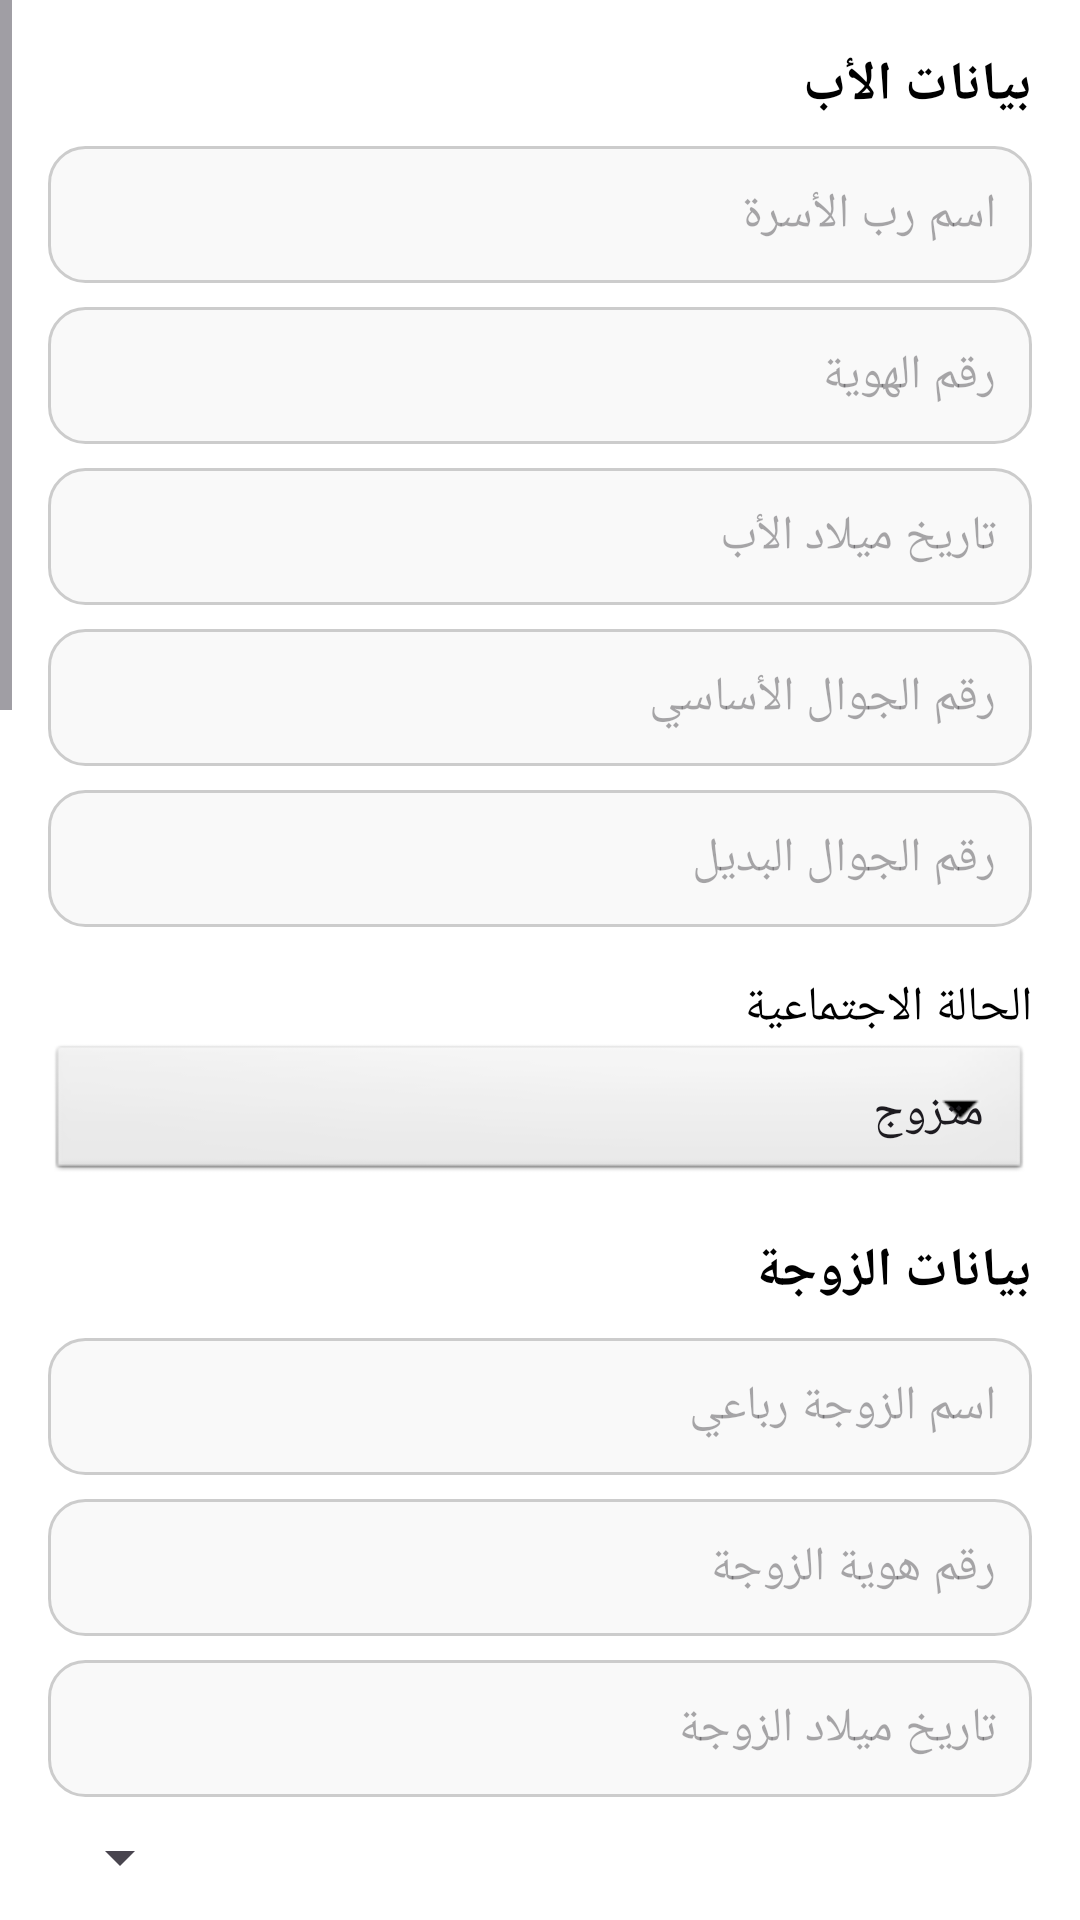

Write the Android layout XML for this screen, with the resource values it uses.
<!-- AndroidManifest.xml: application theme Theme.KonyaAddFamily -->
<!-- res/layout/fragment_add_family.xml -->
<?xml version="1.0" encoding="utf-8"?>
<ScrollView xmlns:android="http://schemas.android.com/apk/res/android"
    android:id="@+id/familyScrollView"
    android:layout_width="match_parent"
    android:layout_height="match_parent"
    android:background="#f0f0f0"
    android:layoutDirection="rtl"
    >

    <LinearLayout
        android:id="@+id/familyFormLayout"
        android:layout_width="match_parent"
        android:layout_height="wrap_content"
        android:orientation="vertical"
        android:background="@android:color/white"
        android:padding="16dp"
        android:elevation="4dp">

        
        <TextView
            android:layout_width="wrap_content"
            android:layout_height="wrap_content"
            android:text="بيانات الأب"
            android:textSize="18sp"
            android:textStyle="bold"
            android:textColor="#000"
            android:layout_marginBottom="8dp" />

        <EditText
            android:id="@+id/etFatherName"
            style="@style/CustomEditText"
            android:hint="اسم رب الأسرة" />

        <EditText
            android:id="@+id/etNationalId"
            style="@style/CustomEditText"
            android:hint="رقم الهوية"
            android:maxLength="9"
            android:inputType="number" />

        <EditText
            android:id="@+id/etBirthdate"
            style="@style/CustomEditText"
            android:hint="تاريخ ميلاد الأب"
            android:focusable="false"
            android:clickable="true" />

        <EditText
            android:id="@+id/etPhonePrimary"
          android:maxLength="10"
            style="@style/CustomEditText"
            android:hint="رقم الجوال الأساسي" />

        <EditText
            android:id="@+id/etPhoneSecondary"
            android:maxLength="10"
            style="@style/CustomEditText"
            android:hint="رقم الجوال البديل" />
        <TextView
            android:layout_width="match_parent"
            android:layout_height="wrap_content"
            android:text="الحالة الاجتماعية"
            android:textSize="16sp"
            android:layout_marginTop="8dp"
            android:textColor="#000" />

        <Spinner
            android:id="@+id/spinnerMaritalStatus"
            android:layout_width="match_parent"
            android:layout_height="wrap_content"
            android:entries="@array/marital_status_array"
            android:spinnerMode="dropdown"
            android:background="@android:drawable/btn_dropdown"
            android:padding="8dp" />
        
        <TextView
            android:layout_width="wrap_content"
            android:layout_height="wrap_content"
            android:text="بيانات الزوجة"
            android:textSize="18sp"
            android:textStyle="bold"
            android:textColor="#000"
            android:layout_marginTop="16dp" />

        <EditText
            android:id="@+id/etWifeName"
            style="@style/CustomEditText"
            android:layout_marginTop="10dp"
            android:hint="اسم الزوجة رباعي" />

        <EditText
            android:id="@+id/etWifeNationalId"
            style="@style/CustomEditText"
            android:maxLength="9"
            android:hint="رقم هوية الزوجة"
            android:inputType="number" />

        <EditText
            android:id="@+id/etWifeBirthdate"
            style="@style/CustomEditText"
            android:hint="تاريخ ميلاد الزوجة"
            android:focusable="false"
            android:clickable="true" />

        
        <Spinner
            android:id="@+id/spinnerFamilyType"
            android:layout_width="match_parent"
            android:layout_height="wrap_content"
            android:layout_marginBottom="12dp" />

        
        <TextView
            android:layout_width="wrap_content"
            android:layout_height="wrap_content"
            android:text="تفاصيل أفراد العائلة"
            android:textSize="18sp"
            android:textStyle="bold"
            android:textColor="#000"
            android:layout_marginTop="16dp" />

        <EditText
            android:layout_marginTop="10dp"
            android:id="@+id/etTotalMembers" style="@style/CustomEditText" android:hint="عدد أفراد العائلة" android:inputType="number"/>
        <EditText android:id="@+id/etOrphans" style="@style/CustomEditText" android:hint="عدد الأيتام" android:inputType="number"/>
        <EditText android:id="@+id/etChronicDiseases" style="@style/CustomEditText" android:hint="عدد المرضى المزمنين" android:inputType="number"/>
        <EditText android:id="@+id/etPregnant" style="@style/CustomEditText" android:hint="عدد الحوامل" android:inputType="number"/>
        <EditText android:id="@+id/etBreastfeeding" style="@style/CustomEditText" android:hint="عدد المرضعات" android:inputType="number"/>
        <EditText android:id="@+id/etInjured" style="@style/CustomEditText" android:hint="عدد الإصابات" android:inputType="number"/>
        <EditText android:id="@+id/etMartyrs" style="@style/CustomEditText" android:hint="عدد الشهداء" android:inputType="number"/>
        <EditText android:id="@+id/etPrisoners" style="@style/CustomEditText" android:hint="عدد الأسرى" android:inputType="number"/>

        
        <TextView android:layout_width="wrap_content"
            android:layout_height="wrap_content"
            android:text="تفصيل الأعمار حسب الجنس"
            android:textSize="18sp"
            android:textStyle="bold"
            android:textColor="#000"
            android:layout_marginTop="16dp" />

        <EditText            android:layout_marginTop="10dp"
            android:id="@+id/etChildMale0_5" style="@style/CustomEditText" android:hint="0 - 5 ذكور" android:inputType="number"/>
        <EditText android:id="@+id/etChildFemale0_5" style="@style/CustomEditText" android:hint="0 - 5 إناث" android:inputType="number"/>
        <EditText android:id="@+id/etChildMale5_17" style="@style/CustomEditText" android:hint="5 - 17 ذكور" android:inputType="number"/>
        <EditText android:id="@+id/etChildFemale5_17" style="@style/CustomEditText" android:hint="5 - 17 إناث" android:inputType="number"/>
        <EditText android:id="@+id/etAdultMale17_50" style="@style/CustomEditText" android:hint="17 - 50 ذكور" android:inputType="number"/>
        <EditText android:id="@+id/etAdultFemale17_50" style="@style/CustomEditText" android:hint="17 - 50 إناث" android:inputType="number"/>
        <EditText android:id="@+id/etSeniorMale50plus" style="@style/CustomEditText" android:hint="أكثر من 50 ذكور" android:inputType="number"/>
        <EditText android:id="@+id/etSeniorFemale50plus" style="@style/CustomEditText" android:hint="أكثر من 50 إناث" android:inputType="number"/>

        
        <Button
            android:id="@+id/btnSaveFamily"
            android:layout_width="match_parent"
            android:layout_height="wrap_content"
            android:text="حفظ العائلة"
            android:layout_marginTop="24dp"
            android:backgroundTint="#4CAF50"
            android:layout_marginBottom="40dp"
            android:textColor="@android:color/white" />

    </LinearLayout>
</ScrollView>
<!-- resources referenced by this layout -->
<resources>
  <string-array name="marital_status_array">
          <item>متزوج</item>
          <item>مطلق</item>
          <item>أرمل</item>
          <item>مهجورة</item>
      </string-array>
  <style name="CustomEditText">
          <item name="android:layout_width">match_parent</item>
          <item name="android:layout_height">wrap_content</item>
          <item name="android:background">@drawable/bg_edittext</item>
          <item name="android:padding">12dp</item>
          <item name="android:textDirection">ltr</item>
          <item name="android:gravity">end</item>
          <item name="android:textColor">#000000</item>
          <item name="android:textSize">16sp</item>
          <item name="android:layout_marginBottom">8dp</item>
      </style>
  <style name="Theme.KonyaAddFamily" parent="Base.Theme.KonyaAddFamily" />
  <!-- drawable bg_edittext (drawable) -->
  <?xml version="1.0" encoding="utf-8"?>
  <shape xmlns:android="http://schemas.android.com/apk/res/android"
      android:shape="rectangle">
  
      <solid android:color="#F9F9F9" />
      <corners android:radius="12dp" />
      <stroke android:width="1dp" android:color="#CCCCCC" />
      <padding
          android:left="10dp"
          android:top="8dp"
          android:right="10dp"
          android:bottom="8dp" />
      <size android:minHeight="48dp" />
  </shape>
  <style name="Base.Theme.KonyaAddFamily" parent="Theme.Material3.Light.NoActionBar">
          
           <item name="colorPrimary">#8BC34A</item>
      </style>
</resources>
